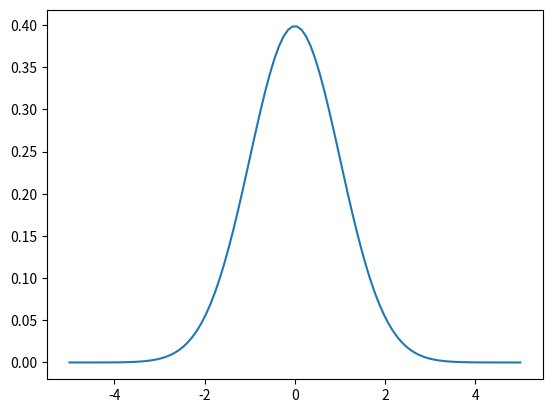

The script that saved this image:
import numpy as np
import matplotlib.pyplot as plt


def normal(x, mu=0, sigma=1):
    y = 1 / (sigma * np.sqrt(2 * np.pi)) * np.exp(-(x - mu)**2 / (2 * sigma**2))
    return y

x = np.linspace(-5, 5, 100)
y = normal(x)

plt.plot(x, y)
plt.show()